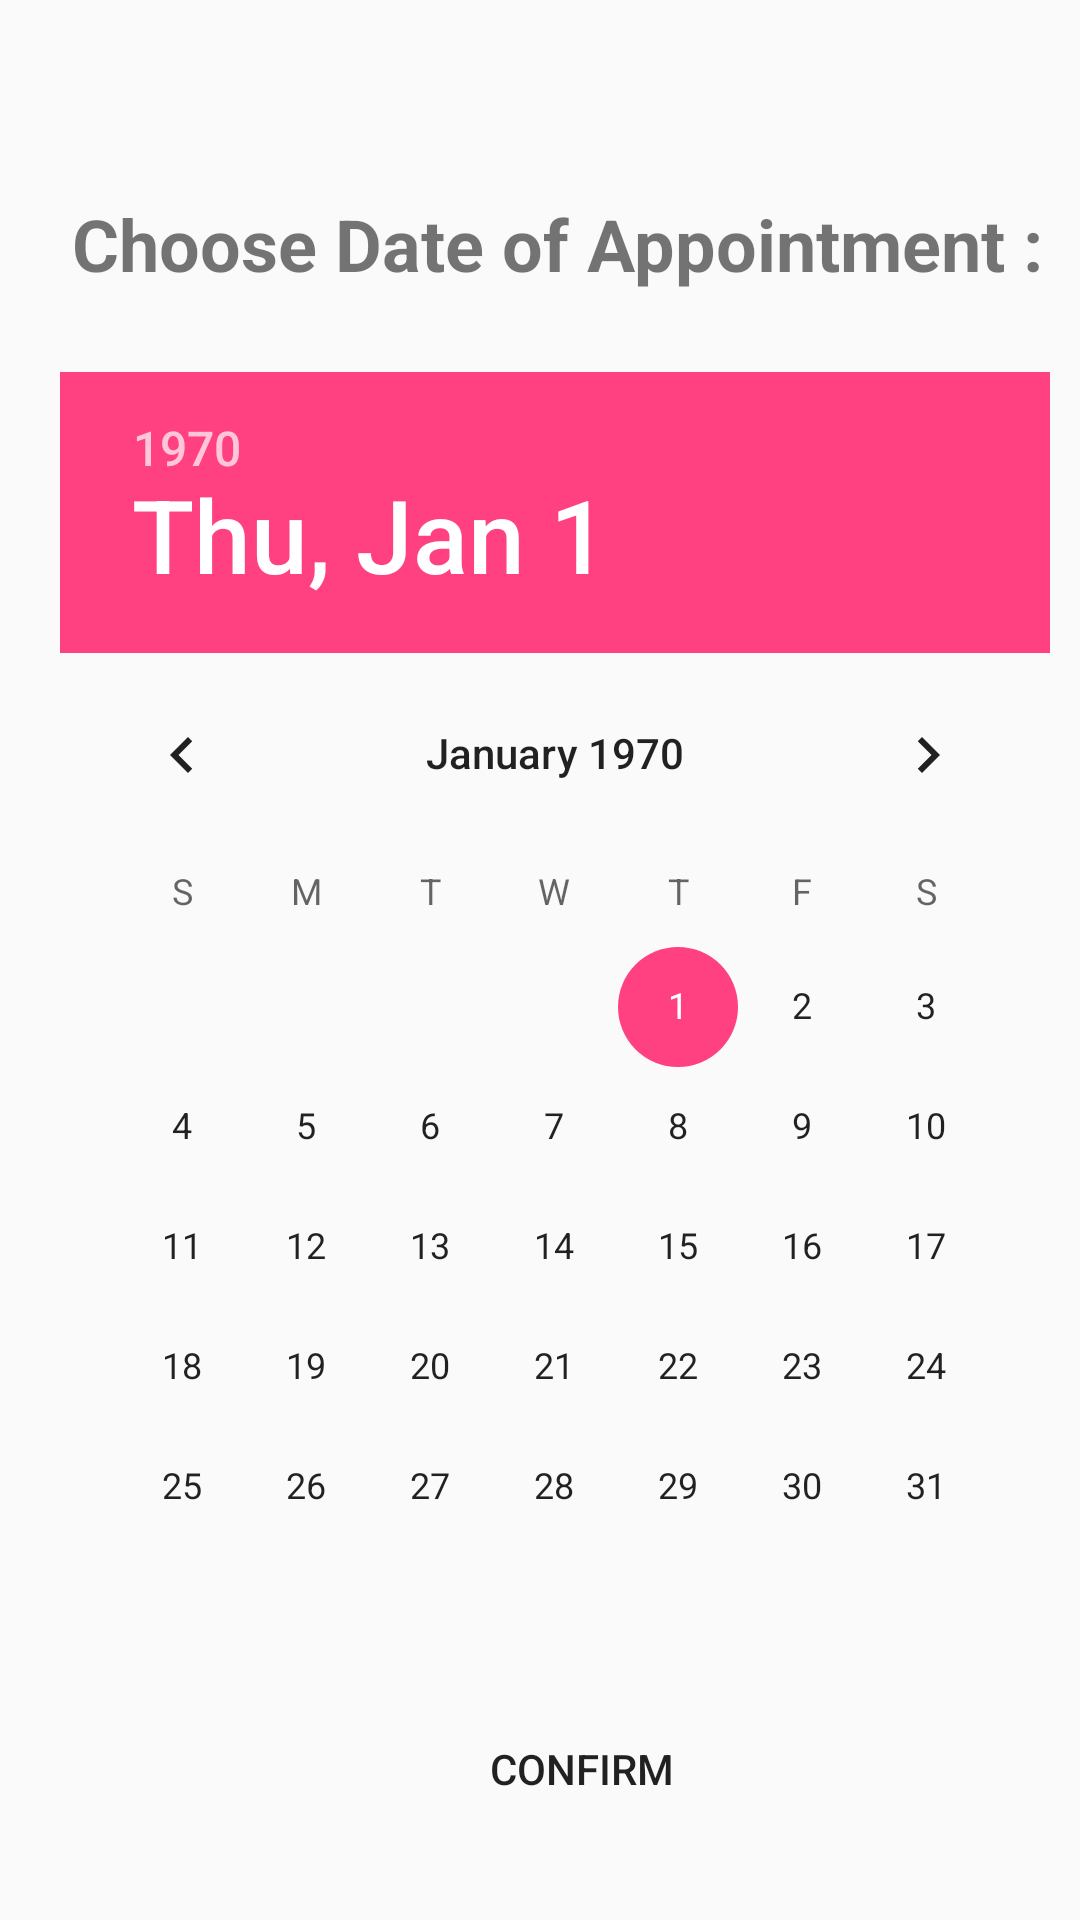

This screen was rendered from an Android layout file. Write that file and the resources it references.
<!-- AndroidManifest.xml: application theme AppTheme -->
<!-- res/layout/fragment_final_appointment.xml -->
<LinearLayout xmlns:android="http://schemas.android.com/apk/res/android"
    xmlns:tools="http://schemas.android.com/tools"
    android:layout_width="match_parent"
   android:orientation="vertical"
    android:layout_height="match_parent"
 >
<TextView
    android:layout_width="match_parent"
    android:layout_marginTop="65dp"
    android:text="    Choose Date of Appointment :"
    android:textSize="24sp"
    android:textStyle="bold"
    android:layout_height="wrap_content"/>

<LinearLayout
    android:layout_width="match_parent"
    android:layout_height="match_parent"
    android:gravity="center_vertical"
    android:orientation="vertical"
    >

    <DatePicker
        android:id="@+id/datePicker2"
        android:layout_width="match_parent"
        android:layout_height="wrap_content"
        android:layout_marginLeft="10dp"
        android:layout_marginTop="-10dp"
        android:padding="10dp" />
    <Button
        android:id="@+id/confirm"
        android:background="@drawable/buttonstyle"
        android:layout_width="wrap_content"
        android:layout_height="wrap_content"
        android:text="Confirm"
        android:layout_marginStart="150dp"
        />
</LinearLayout>

</LinearLayout>
<!-- resources referenced by this layout -->
<resources>
  <style name="AppTheme" parent="Base.Theme.AppCompat.Light.DarkActionBar">
          
          <item name="colorPrimary">@color/colorPrimary</item>
          <item name="colorPrimaryDark">@color/colorPrimary</item>
          <item name="colorAccent">@color/colorAccent</item>
          <item name="windowActionBar">false</item>
          <item name="windowNoTitle">true</item>
      </style>
  <color name="colorPrimary">#3F51B5</color>
  <color name="colorAccent">#FF4081</color>
</resources>
